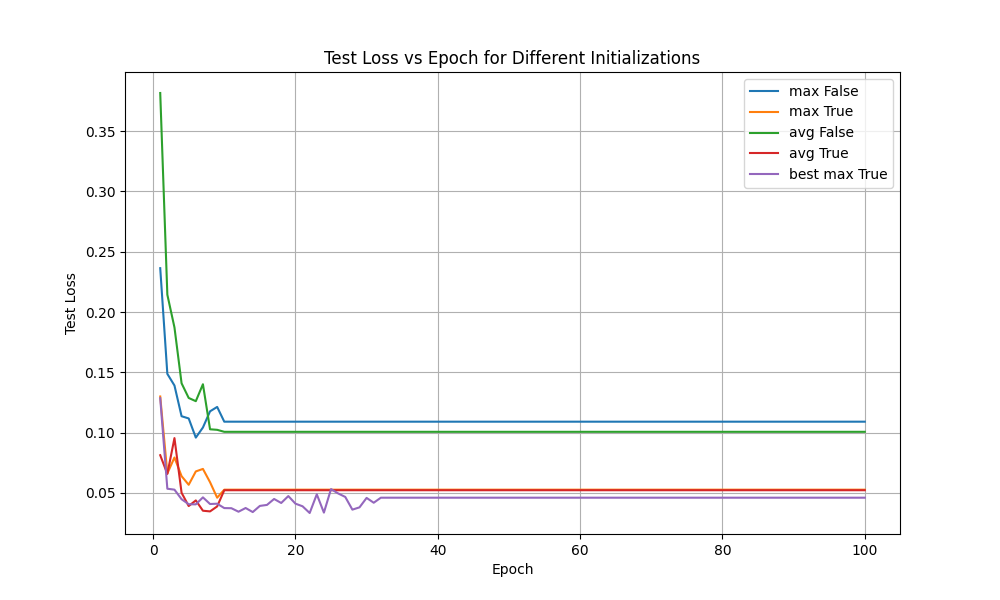

Values plotted in this chart, from the file beside it:
max False, max True, avg False, avg True, best max True
0.2364, 0.13, 0.3817, 0.08125, 0.1286
0.1487, 0.06611, 0.2144, 0.06572, 0.05345
0.1391, 0.07934, 0.1872, 0.09544, 0.05268
0.1136, 0.06387, 0.1409, 0.05007, 0.04475
0.1117, 0.05672, 0.1287, 0.03908, 0.04059
0.09585, 0.0678, 0.1261, 0.04375, 0.04048
0.1042, 0.06987, 0.1401, 0.0352, 0.04628
0.1177, 0.05887, 0.1028, 0.03463, 0.04077
0.1213, 0.046, 0.1023, 0.03877, 0.04103
0.1091, 0.05265, 0.1007, 0.0522, 0.03739
0.1091, 0.05265, 0.1007, 0.0522, 0.03728
0.1091, 0.05265, 0.1007, 0.0522, 0.03438
0.1091, 0.05265, 0.1007, 0.0522, 0.03745
0.1091, 0.05265, 0.1007, 0.0522, 0.03408
0.1091, 0.05265, 0.1007, 0.0522, 0.03919
0.1091, 0.05265, 0.1007, 0.0522, 0.04002
0.1091, 0.05265, 0.1007, 0.0522, 0.04495
0.1091, 0.05265, 0.1007, 0.0522, 0.04162
0.1091, 0.05265, 0.1007, 0.0522, 0.04735
0.1091, 0.05265, 0.1007, 0.0522, 0.04106
0.1091, 0.05265, 0.1007, 0.0522, 0.03888
0.1091, 0.05265, 0.1007, 0.0522, 0.03331
0.1091, 0.05265, 0.1007, 0.0522, 0.04881
0.1091, 0.05265, 0.1007, 0.0522, 0.03364
0.1091, 0.05265, 0.1007, 0.0522, 0.05317
0.1091, 0.05265, 0.1007, 0.0522, 0.04954
0.1091, 0.05265, 0.1007, 0.0522, 0.04663
0.1091, 0.05265, 0.1007, 0.0522, 0.03611
0.1091, 0.05265, 0.1007, 0.0522, 0.03799
0.1091, 0.05265, 0.1007, 0.0522, 0.04583
0.1091, 0.05265, 0.1007, 0.0522, 0.04183
0.1091, 0.05265, 0.1007, 0.0522, 0.04601
0.1091, 0.05265, 0.1007, 0.0522, 0.04601
0.1091, 0.05265, 0.1007, 0.0522, 0.04601
0.1091, 0.05265, 0.1007, 0.0522, 0.04601
0.1091, 0.05265, 0.1007, 0.0522, 0.04601
0.1091, 0.05265, 0.1007, 0.0522, 0.04601
0.1091, 0.05265, 0.1007, 0.0522, 0.04601
0.1091, 0.05265, 0.1007, 0.0522, 0.04601
0.1091, 0.05265, 0.1007, 0.0522, 0.04601
0.1091, 0.05265, 0.1007, 0.0522, 0.04601
0.1091, 0.05265, 0.1007, 0.0522, 0.04601
0.1091, 0.05265, 0.1007, 0.0522, 0.04601
0.1091, 0.05265, 0.1007, 0.0522, 0.04601
0.1091, 0.05265, 0.1007, 0.0522, 0.04601
0.1091, 0.05265, 0.1007, 0.0522, 0.04601
0.1091, 0.05265, 0.1007, 0.0522, 0.04601
0.1091, 0.05265, 0.1007, 0.0522, 0.04601
0.1091, 0.05265, 0.1007, 0.0522, 0.04601
0.1091, 0.05265, 0.1007, 0.0522, 0.04601
0.1091, 0.05265, 0.1007, 0.0522, 0.04601
0.1091, 0.05265, 0.1007, 0.0522, 0.04601
0.1091, 0.05265, 0.1007, 0.0522, 0.04601
0.1091, 0.05265, 0.1007, 0.0522, 0.04601
0.1091, 0.05265, 0.1007, 0.0522, 0.04601
0.1091, 0.05265, 0.1007, 0.0522, 0.04601
0.1091, 0.05265, 0.1007, 0.0522, 0.04601
0.1091, 0.05265, 0.1007, 0.0522, 0.04601
0.1091, 0.05265, 0.1007, 0.0522, 0.04601
0.1091, 0.05265, 0.1007, 0.0522, 0.04601
... 40 more rows
